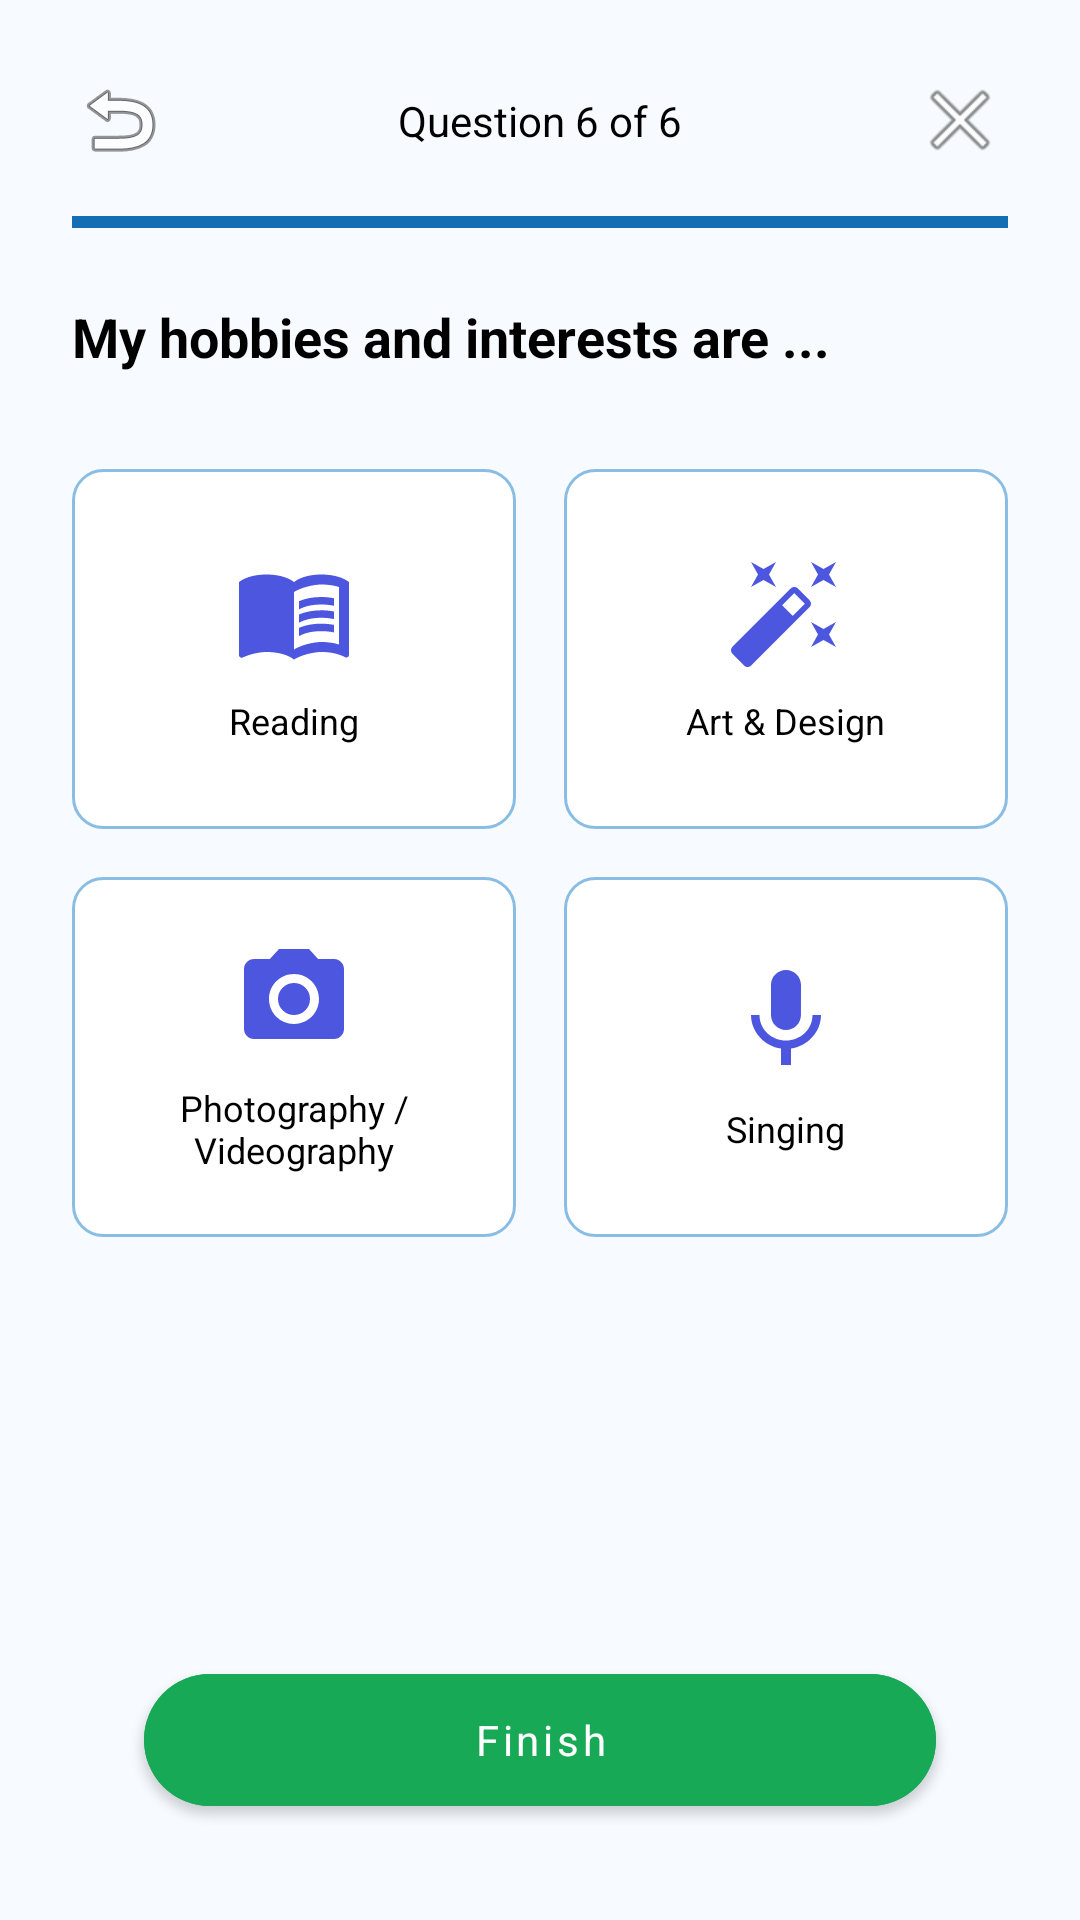

Here is an Android app screen rendered from its layout file. Give the layout XML and the strings, colors and styles it references.
<!-- AndroidManifest.xml: application theme Theme.LearnBridge -->
<!-- res/layout/fragment_survey_hobbies.xml -->
<?xml version="1.0" encoding="utf-8"?>
<androidx.constraintlayout.widget.ConstraintLayout xmlns:android="http://schemas.android.com/apk/res/android"
    xmlns:app="http://schemas.android.com/apk/res-auto"
    android:layout_width="match_parent"
    android:layout_height="match_parent"
    android:background="@drawable/bg_main">

    <ImageButton
        android:id="@+id/btnBack"
        android:layout_width="48dp"
        android:layout_height="48dp"
        android:layout_marginStart="16dp"
        android:layout_marginTop="16dp"
        android:background="?attr/selectableItemBackgroundBorderless"
        android:src="@android:drawable/ic_menu_revert"
        app:layout_constraintStart_toStartOf="parent"
        app:layout_constraintTop_toTopOf="parent"
        android:contentDescription="Back" />

    <TextView
        android:id="@+id/tvQuestionCount"
        android:layout_width="wrap_content"
        android:layout_height="wrap_content"
        android:text="Question 6 of 6"
        android:textColor="@color/black"
        android:textSize="14sp"
        app:layout_constraintBottom_toBottomOf="@+id/btnBack"
        app:layout_constraintEnd_toStartOf="@+id/btnClose"
        app:layout_constraintStart_toEndOf="@+id/btnBack"
        app:layout_constraintTop_toTopOf="@+id/btnBack" />

    <ImageButton
        android:id="@+id/btnClose"
        android:layout_width="48dp"
        android:layout_height="48dp"
        android:layout_marginTop="16dp"
        android:layout_marginEnd="16dp"
        android:background="?attr/selectableItemBackgroundBorderless"
        android:src="@android:drawable/ic_menu_close_clear_cancel"
        app:layout_constraintEnd_toEndOf="parent"
        app:layout_constraintTop_toTopOf="parent"
        android:contentDescription="Close" />

    <ProgressBar
        android:id="@+id/progressBar"
        style="?android:attr/progressBarStyleHorizontal"
        android:layout_width="match_parent"
        android:layout_height="4dp"
        android:layout_marginHorizontal="24dp"
        android:layout_marginTop="8dp"
        android:progress="100"
        android:progressTint="@color/primary"
        app:layout_constraintTop_toBottomOf="@+id/btnBack" />

    <TextView
        android:id="@+id/tvQuestion"
        android:layout_width="match_parent"
        android:layout_height="wrap_content"
        android:layout_marginHorizontal="24dp"
        android:layout_marginTop="24dp"
        android:text="My hobbies and interests are ..."
        android:textColor="@color/black"
        android:textSize="18sp"
        android:textStyle="bold"
        app:layout_constraintTop_toBottomOf="@+id/progressBar" />

    <GridLayout
        android:id="@+id/glOptions"
        android:layout_width="match_parent"
        android:layout_height="wrap_content"
        android:layout_marginHorizontal="16dp"
        android:layout_marginTop="24dp"
        android:columnCount="2"
        app:layout_constraintTop_toBottomOf="@+id/tvQuestion">

        <LinearLayout
            android:id="@+id/optionReading"
            android:layout_width="0dp"
            android:layout_height="120dp"
            android:layout_columnWeight="1"
            android:layout_margin="8dp"
            android:background="@drawable/bg_input_field"
            android:gravity="center"
            android:orientation="vertical"
            android:padding="8dp">

            <ImageView
                android:layout_width="40dp"
                android:layout_height="40dp"
                android:src="@drawable/baseline_menu_book_24" />
            <TextView
                android:layout_width="wrap_content"
                android:layout_height="wrap_content"
                android:layout_marginTop="8dp"
                android:text="Reading"
                android:textAlignment="center"
                android:textColor="@color/black"
                android:textSize="12sp" />
        </LinearLayout>

        <LinearLayout
            android:id="@+id/optionArt"
            android:layout_width="0dp"
            android:layout_height="120dp"
            android:layout_columnWeight="1"
            android:layout_margin="8dp"
            android:background="@drawable/bg_input_field"
            android:gravity="center"
            android:orientation="vertical"
            android:padding="8dp">

            <ImageView
                android:layout_width="40dp"
                android:layout_height="40dp"
                android:src="@drawable/baseline_auto_fix_high_24" />
            <TextView
                android:layout_width="wrap_content"
                android:layout_height="wrap_content"
                android:layout_marginTop="8dp"
                android:text="Art &amp; Design"
                android:textAlignment="center"
                android:textColor="@color/black"
                android:textSize="12sp" />
        </LinearLayout>

        <LinearLayout
            android:id="@+id/optionPhotography"
            android:layout_width="0dp"
            android:layout_height="120dp"
            android:layout_columnWeight="1"
            android:layout_margin="8dp"
            android:background="@drawable/bg_input_field"
            android:gravity="center"
            android:orientation="vertical"
            android:padding="8dp">

            <ImageView
                android:layout_width="40dp"
                android:layout_height="40dp"
                android:src="@drawable/baseline_camera_alt_24" />
            <TextView
                android:layout_width="wrap_content"
                android:layout_height="wrap_content"
                android:layout_marginTop="8dp"
                android:text="Photography / Videography"
                android:textAlignment="center"
                android:textColor="@color/black"
                android:textSize="12sp" />
        </LinearLayout>

        <LinearLayout
            android:id="@+id/optionSinging"
            android:layout_width="0dp"
            android:layout_height="120dp"
            android:layout_columnWeight="1"
            android:layout_margin="8dp"
            android:background="@drawable/bg_input_field"
            android:gravity="center"
            android:orientation="vertical"
            android:padding="8dp">

            <ImageView
                android:layout_width="40dp"
                android:layout_height="40dp"
                android:src="@drawable/baseline_mic_24" />
            <TextView
                android:layout_width="wrap_content"
                android:layout_height="wrap_content"
                android:layout_marginTop="8dp"
                android:text="Singing"
                android:textAlignment="center"
                android:textColor="@color/black"
                android:textSize="12sp" />
        </LinearLayout>

    </GridLayout>

    <TextView
        android:id="@+id/tvMaxSelection"
        android:layout_width="match_parent"
        android:layout_height="wrap_content"
        android:layout_marginHorizontal="24dp"
        android:layout_marginTop="16dp"
        android:background="#1A237E"
        android:gravity="center"
        android:padding="8dp"
        android:text="Maximum options have been selected"
        android:textColor="@color/white"
        android:textSize="12sp"
        android:visibility="gone"
        app:layout_constraintTop_toBottomOf="@+id/glOptions" />

    <com.google.android.material.button.MaterialButton
        android:id="@+id/btnContinue"
        android:layout_width="match_parent"
        android:layout_height="56dp"
        android:layout_marginHorizontal="48dp"
        android:layout_marginBottom="32dp"
        android:text="Finish"
        android:textAllCaps="false"
        android:backgroundTint="@color/accent"
        android:textColor="@color/white"
        app:cornerRadius="28dp"
        app:layout_constraintBottom_toBottomOf="parent" />

</androidx.constraintlayout.widget.ConstraintLayout>
<!-- resources referenced by this layout -->
<resources>
  <color name="accent">#18A957</color>
  <color name="black">#FF000000</color>
  <color name="primary">#146EB4</color>
  <color name="white">#FFFFFFFF</color>
  <!-- drawable baseline_auto_fix_high_24 (drawable) -->
  <vector xmlns:android="http://schemas.android.com/apk/res/android" android:height="24dp" android:tint="#4C56DE" android:viewportHeight="24" android:viewportWidth="24" android:width="24dp">
        
      <path android:fillColor="@android:color/white" android:pathData="M7.5,5.6L10,7 8.6,4.5 10,2 7.5,3.4 5,2l1.4,2.5L5,7zM19.5,15.4L17,14l1.4,2.5L17,19l2.5,-1.4L22,19l-1.4,-2.5L22,14zM22,2l-2.5,1.4L17,2l1.4,2.5L17,7l2.5,-1.4L22,7l-1.4,-2.5zM14.37,7.29c-0.39,-0.39 -1.02,-0.39 -1.41,0L1.29,18.96c-0.39,0.39 -0.39,1.02 0,1.41l2.34,2.34c0.39,0.39 1.02,0.39 1.41,0L16.7,11.05c0.39,-0.39 0.39,-1.02 0,-1.41l-2.33,-2.35zM13.34,12.78l-2.12,-2.12 2.44,-2.44 2.12,2.12 -2.44,2.44z"/>
      
  </vector>
  <!-- drawable baseline_camera_alt_24 (drawable) -->
  <vector xmlns:android="http://schemas.android.com/apk/res/android" android:height="24dp" android:tint="#4C56DE" android:viewportHeight="24" android:viewportWidth="24" android:width="24dp">
        
      <path android:fillColor="@android:color/white" android:pathData="M12,12m-3.2,0a3.2,3.2 0,1 1,6.4 0a3.2,3.2 0,1 1,-6.4 0"/>
        
      <path android:fillColor="@android:color/white" android:pathData="M9,2L7.17,4L4,4c-1.1,0 -2,0.9 -2,2v12c0,1.1 0.9,2 2,2h16c1.1,0 2,-0.9 2,-2L22,6c0,-1.1 -0.9,-2 -2,-2h-3.17L15,2L9,2zM12,17c-2.76,0 -5,-2.24 -5,-5s2.24,-5 5,-5 5,2.24 5,5 -2.24,5 -5,5z"/>
      
  </vector>
  <!-- drawable baseline_mic_24 (drawable) -->
  <vector xmlns:android="http://schemas.android.com/apk/res/android" android:height="24dp" android:tint="#4C56DE" android:viewportHeight="24" android:viewportWidth="24" android:width="24dp">
        
      <path android:fillColor="@android:color/white" android:pathData="M12,14c1.66,0 2.99,-1.34 2.99,-3L15,5c0,-1.66 -1.34,-3 -3,-3S9,3.34 9,5v6c0,1.66 1.34,3 3,3zM17.3,11c0,3 -2.54,5.1 -5.3,5.1S6.7,14 6.7,11L5,11c0,3.41 2.72,6.23 6,6.72L11,21h2v-3.28c3.28,-0.48 6,-3.3 6,-6.72h-1.7z"/>
      
  </vector>
  <!-- drawable bg_input_field (drawable) -->
  <?xml version="1.0" encoding="utf-8"?>
  <shape xmlns:android="http://schemas.android.com/apk/res/android">
      <solid android:color="@color/surface_card" />
      <stroke android:width="1dp" android:color="@color/border_strong" />
      <corners android:radius="10dp" />
  </shape>
  <!-- drawable bg_main (drawable) -->
  <?xml version="1.0" encoding="utf-8"?>
  <shape xmlns:android="http://schemas.android.com/apk/res/android">
      <solid android:color="@color/bg_white" />
  </shape>
  <color name="surface_card">#FFFFFFFF</color>
  <color name="border_strong">#8ABDE4</color>
  <color name="bg_white">#F7FBFF</color>
  <color name="primary_dark">#0B4F86</color>
  <style name="LearnBridgeTextView" parent="@android:style/Widget.TextView">
          <item name="android:fontFamily">sans-serif</item>
          <item name="android:includeFontPadding">true</item>
      </style>
  <style name="LearnBridgeEditText" parent="@android:style/Widget.EditText">
          <item name="android:fontFamily">sans-serif</item>
          <item name="android:textColor">@color/black</item>
          <item name="android:textColorHint">@color/text_secondary</item>
      </style>
  <style name="LearnBridgeButton" parent="Widget.MaterialComponents.Button">
          <item name="android:fontFamily">sans-serif</item>
          <item name="android:textAllCaps">false</item>
          <item name="cornerRadius">12dp</item>
      </style>
  <color name="text_secondary">#757575</color>
</resources>
